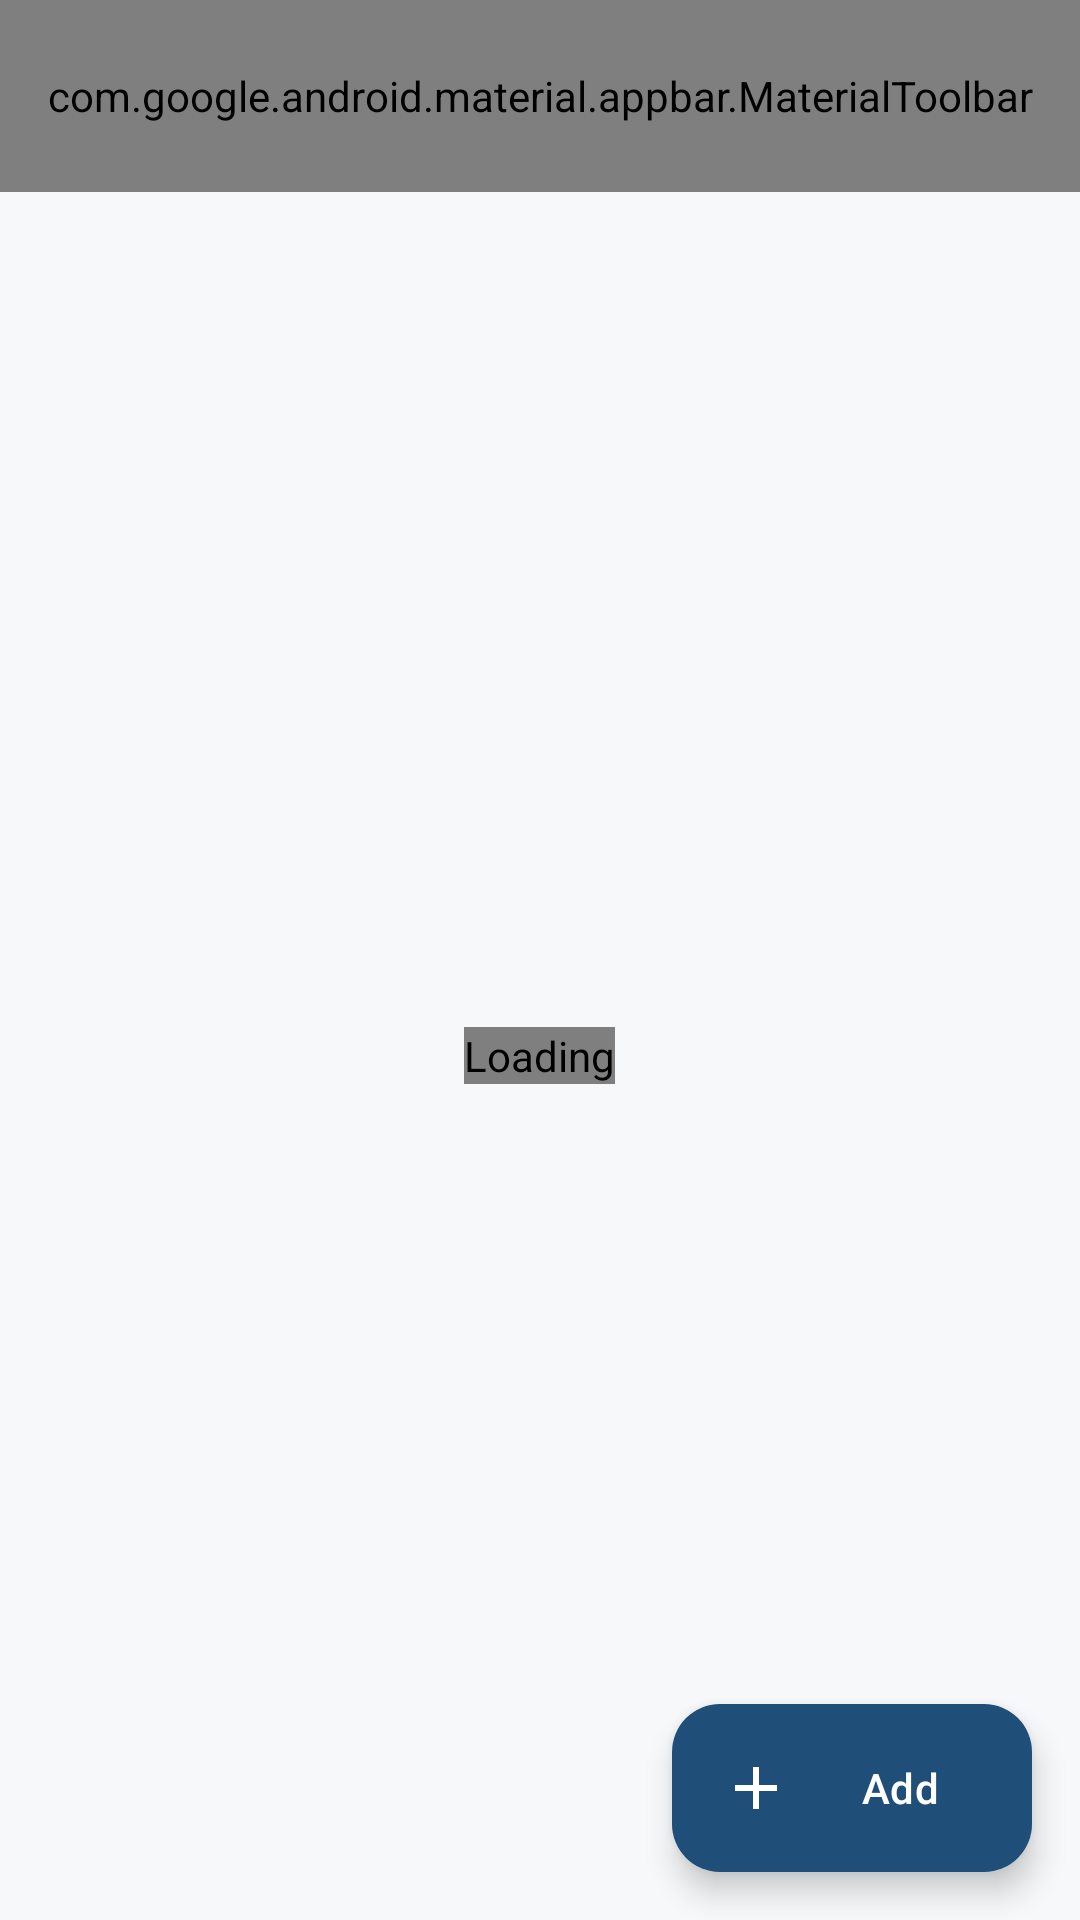

Write the Android layout XML for this screen, with the resource values it uses.
<!-- AndroidManifest.xml: application theme Theme.SafeZone -->
<!-- res/layout/fragment_wanted_admin.xml -->
<?xml version="1.0" encoding="utf-8"?>
<androidx.coordinatorlayout.widget.CoordinatorLayout
    xmlns:android="http://schemas.android.com/apk/res/android"
    xmlns:app="http://schemas.android.com/apk/res-auto"
    android:layout_width="match_parent" android:layout_height="match_parent">
    <LinearLayout android:layout_width="match_parent" android:layout_height="match_parent"
        android:orientation="vertical">
        <com.google.android.material.appbar.MaterialToolbar android:id="@+id/toolbar"
            style="@style/SafeZone.Toolbar"
            android:layout_width="match_parent" android:layout_height="?attr/actionBarSize"
            app:title="Wanted Persons" app:menu="@menu/menu_sign_out" />
        <FrameLayout android:layout_width="match_parent" android:layout_height="0dp"
            android:layout_weight="1">
            <com.safezone.app.ui.anim.HandsLoaderView android:id="@+id/progress" android:layout_width="wrap_content"
                android:layout_height="wrap_content" android:layout_gravity="center"  android:contentDescription="Loading" />
            <com.safezone.app.ui.common.StreamErrorView android:id="@+id/errorView"
                android:layout_width="match_parent" android:layout_height="match_parent"
                android:visibility="gone" />
            <TextView android:id="@+id/empty" android:layout_width="match_parent"
                android:layout_height="match_parent" android:gravity="center" android:padding="24dp"
                android:visibility="gone" android:textColor="@color/text_secondary"
                android:text="No wanted-persons entries published yet. Tap &quot;Add&quot; to publish one from an official SAPS notice." />
            <androidx.recyclerview.widget.RecyclerView android:id="@+id/recycler"
                android:layout_width="match_parent" android:layout_height="match_parent"
                android:clipToPadding="false" android:visibility="gone"
                android:paddingStart="16dp" android:paddingEnd="16dp"
                android:paddingTop="16dp" android:paddingBottom="90dp" />
        </FrameLayout>
    </LinearLayout>
    <com.google.android.material.floatingactionbutton.ExtendedFloatingActionButton
        android:id="@+id/addFab" android:layout_width="wrap_content"
        android:layout_height="wrap_content" android:layout_gravity="bottom|end"
        android:layout_margin="16dp" android:text="Add"
        app:icon="@drawable/ic_add" app:backgroundTint="@color/navy"
        app:iconTint="@color/white" android:textColor="@color/white" />
</androidx.coordinatorlayout.widget.CoordinatorLayout>
<!-- resources referenced by this layout -->
<resources>
  <color name="navy">#1F4E79</color>
  <color name="text_secondary">#5B6572</color>
  <color name="white">#FFFFFFFF</color>
  <!-- drawable ic_add (drawable) -->
  <vector xmlns:android="http://schemas.android.com/apk/res/android"
      android:width="24dp" android:height="24dp"
      android:viewportWidth="24" android:viewportHeight="24"
      android:tint="?attr/colorControlNormal">
      <path android:fillColor="#FF000000" android:pathData="M19 13h-6v6h-2v-6H5v-2h6V5h2v6h6v2z"/>
  </vector>
  <style name="SafeZone.Toolbar" parent="Widget.Material3.Toolbar">
          <item name="android:background">@color/navy</item>
          <item name="android:theme">@style/SafeZone.ToolbarOverlay</item>
          <item name="titleTextColor">@color/white</item>
          <item name="titleTextAppearance">@style/SafeZone.ToolbarTitle</item>
          <item name="navigationIconTint">@color/white</item>
      </style>
  <style name="SafeZone.ToolbarOverlay" parent="ThemeOverlay.Material3.Dark.ActionBar" />
  <style name="SafeZone.ToolbarTitle" parent="TextAppearance.Material3.TitleLarge">
          <item name="android:textSize">20sp</item>
          <item name="android:textStyle">bold</item>
          <item name="android:textColor">@color/white</item>
      </style>
  <color name="amber">#DDA015</color>
  <color name="coral">#D9634F</color>
  <color name="surface">#FFFFFF</color>
  <color name="text_primary">#1B1F23</color>
  <color name="outline_grey">#E0E4E8</color>
  <color name="background">#F7F8FA</color>
  <style name="SafeZone.WindowAnimation" parent="@android:style/Animation.Activity">
          <item name="android:activityOpenEnterAnimation">@anim/sz_open_enter</item>
          <item name="android:activityOpenExitAnimation">@anim/sz_open_exit</item>
          <item name="android:activityCloseEnterAnimation">@anim/sz_close_enter</item>
          <item name="android:activityCloseExitAnimation">@anim/sz_close_exit</item>
      </style>
  <style name="SafeZone.Card" parent="Widget.Material3.CardView.Outlined">
          <item name="cardBackgroundColor">@color/surface</item>
          <item name="cardElevation">0dp</item>
          <item name="strokeColor">@color/card_border</item>
          <item name="strokeWidth">1dp</item>
          <item name="shapeAppearance">@style/SafeZone.ShapeAppearance.Card</item>
      </style>
  <style name="SafeZone.BottomSheetDialog" parent="ThemeOverlay.Material3.BottomSheetDialog">
          <item name="bottomSheetStyle">@style/SafeZone.BottomSheet</item>
      </style>
  <style name="ThemeOverlay.SafeZone.Dialog" parent="ThemeOverlay.Material3.MaterialAlertDialog">
          <item name="shapeAppearanceOverlay">@style/SafeZone.ShapeAppearance.Dialog</item>
      </style>
  <color name="card_border">#EBEEF1</color>
  <style name="SafeZone.ShapeAppearance.Card" parent="">
          <item name="cornerFamily">rounded</item>
          <item name="cornerSize">16dp</item>
      </style>
  <style name="SafeZone.BottomSheet" parent="Widget.Material3.BottomSheet.Modal">
          <item name="backgroundTint">@color/surface</item>
          <item name="shapeAppearanceOverlay">@style/SafeZone.ShapeAppearance.TopRounded</item>
      </style>
  <style name="SafeZone.ShapeAppearance.Dialog" parent="">
          <item name="cornerFamily">rounded</item>
          <item name="cornerSize">18dp</item>
      </style>
  <style name="SafeZone.ShapeAppearance.TopRounded" parent="">
          <item name="cornerFamily">rounded</item>
          <item name="cornerSizeTopLeft">18dp</item>
          <item name="cornerSizeTopRight">18dp</item>
          <item name="cornerSizeBottomLeft">0dp</item>
          <item name="cornerSizeBottomRight">0dp</item>
      </style>
</resources>
